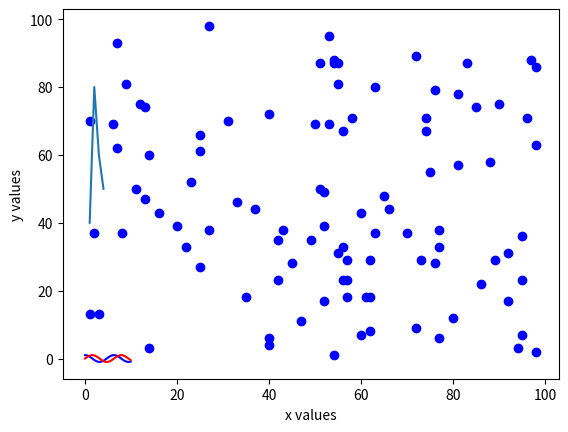

Source code (Python):
import matplotlib.pyplot as plt 
import numpy as np 

x = np.arange(0.,10,0.1)
a = np.cos(x)
b = np.sin(x)

plt.plot(x,a,'b')
plt.plot(x,b,'r') 

plt.show()


#====================================

week = [1,2,3,4]
prices = [40, 80, 60, 50]

plt.plot(week, prices) 
plt.xlabel('Week')
plt.ylabel('Onion Prices (INR)')

plt.show()


#====================================
 
x = np.random.randint(1,100, size = 100) 
y = np.random.randint(1,100, size = 100)

plt.scatter(x,y, color = 'b')
plt.xlabel('x values')
plt.ylabel('y values')

plt.show()
